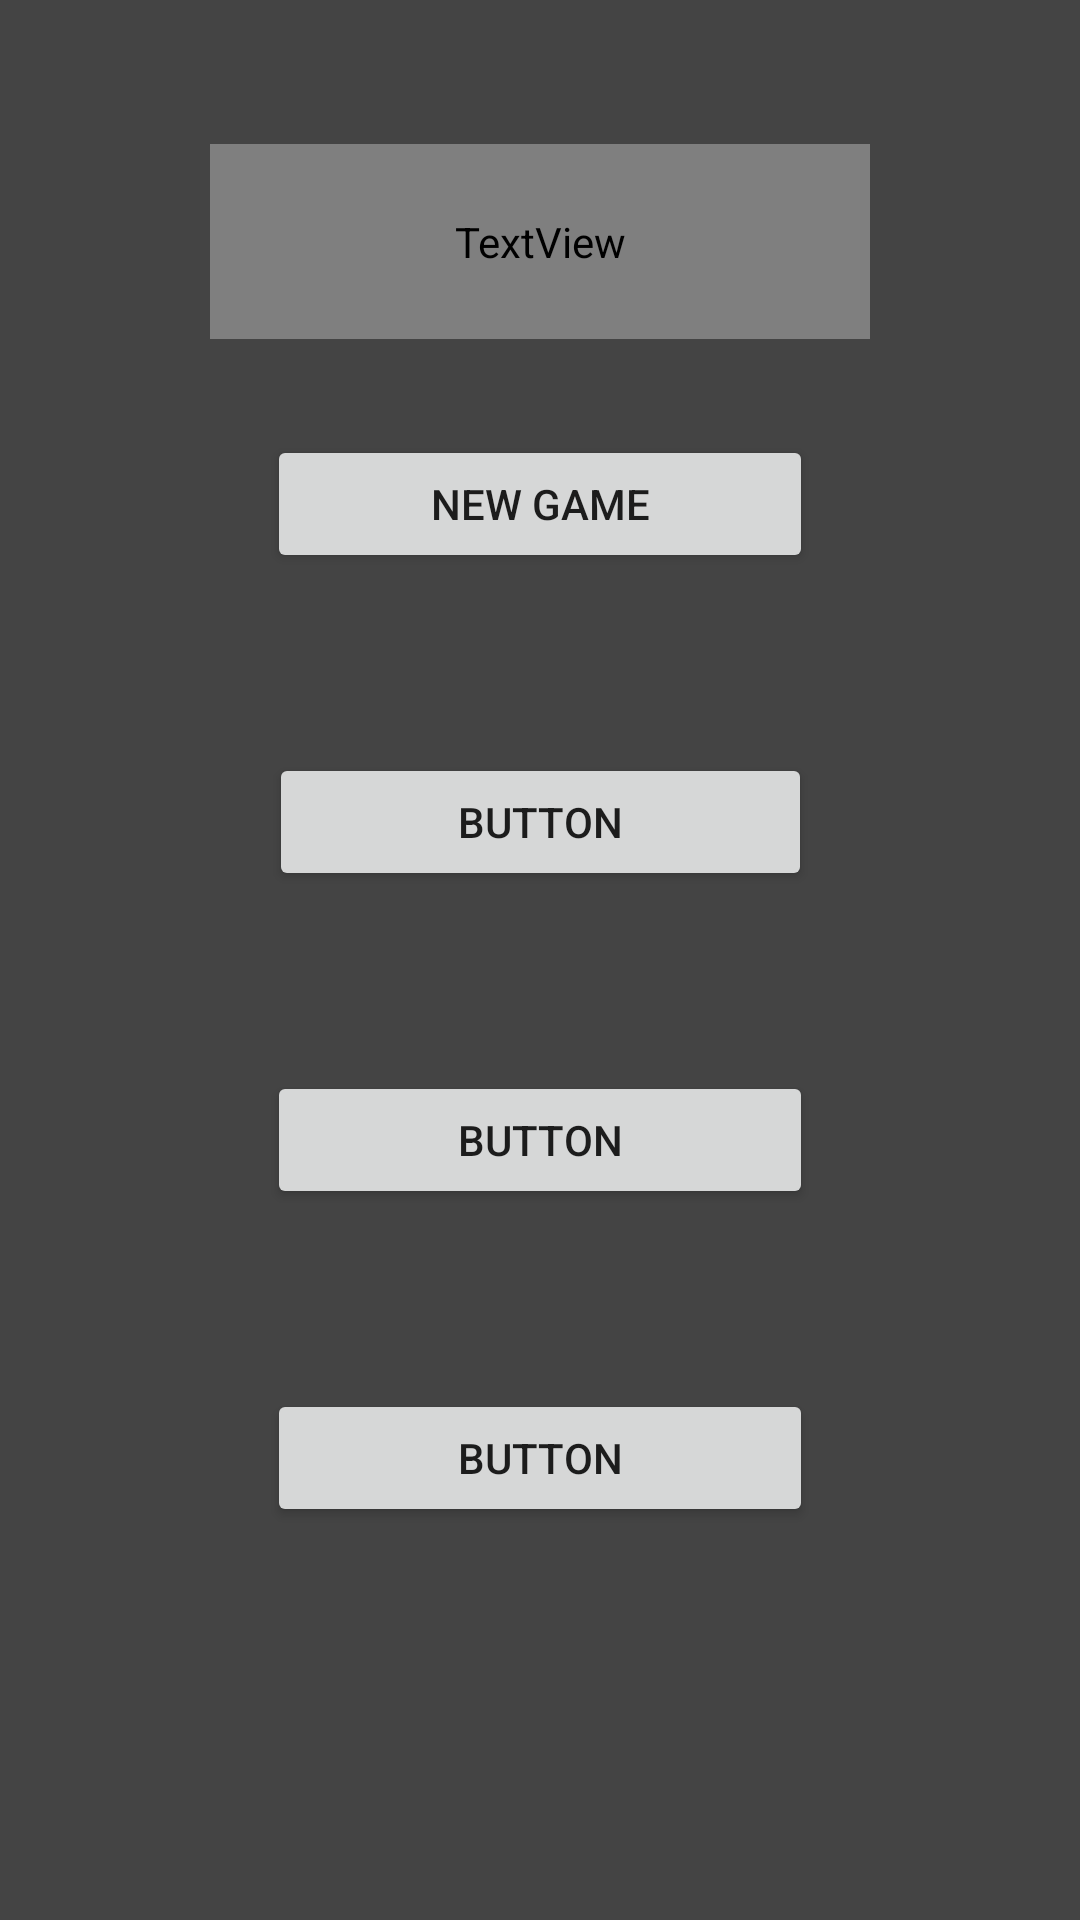

Produce the Android XML layout that renders to this screen, including the resource entries it uses.
<!-- AndroidManifest.xml: application theme Theme.AppCompat.Light.NoActionBar -->
<!-- res/layout/content_main.xml -->
<?xml version="1.0" encoding="utf-8"?>
<android.support.constraint.ConstraintLayout xmlns:android="http://schemas.android.com/apk/res/android"
    xmlns:app="http://schemas.android.com/apk/res-auto"
    xmlns:tools="http://schemas.android.com/tools"
    android:layout_width="match_parent"
    android:layout_height="match_parent"
    app:layout_behavior="@string/appbar_scrolling_view_behavior"
    tools:context=".MainActivity"
    android:background="#444444"
    tools:showIn="@layout/activity_main">


    <Button
        android:id="@+id/button"
        android:layout_width="182dp"
        android:layout_height="46dp"
        android:layout_marginEnd="8dp"
        android:layout_marginStart="8dp"
        android:layout_marginTop="60dp"
        android:text="Button"
        app:layout_constraintEnd_toEndOf="parent"
        app:layout_constraintStart_toStartOf="parent"
        app:layout_constraintTop_toBottomOf="@+id/button3" />

    <Button
        android:id="@+id/button2"
        android:layout_width="181dp"
        android:layout_height="46dp"
        android:layout_marginEnd="8dp"
        android:layout_marginStart="8dp"
        android:layout_marginTop="60dp"
        android:text="Button"
        app:layout_constraintEnd_toEndOf="parent"
        app:layout_constraintStart_toStartOf="parent"
        app:layout_constraintTop_toBottomOf="@+id/button4" />

    <Button
        android:id="@+id/button3"
        android:layout_width="182dp"
        android:layout_height="46dp"
        android:layout_marginEnd="8dp"
        android:layout_marginStart="8dp"
        android:layout_marginTop="60dp"
        android:text="Button"
        app:layout_constraintEnd_toEndOf="parent"
        app:layout_constraintStart_toStartOf="parent"
        app:layout_constraintTop_toBottomOf="@+id/button2" />

    <Button
        android:id="@+id/button4"
        android:layout_width="182dp"
        android:layout_height="46dp"
        android:layout_marginEnd="8dp"
        android:layout_marginStart="8dp"
        android:layout_marginTop="32dp"
        android:text="@string/new_game"
        app:layout_constraintEnd_toEndOf="parent"
        app:layout_constraintStart_toStartOf="parent"
        app:layout_constraintTop_toBottomOf="@+id/textView" />

    <TextView
        android:id="@+id/textView"
        android:layout_width="220dp"
        android:layout_height="65dp"
        android:layout_marginEnd="8dp"
        android:layout_marginStart="8dp"
        android:layout_marginTop="48dp"
        android:fontFamily="@font/chango"
        android:text="WÖRDI"
        android:textAlignment="center"
        android:textSize="36sp"
        app:layout_constraintEnd_toEndOf="parent"
        app:layout_constraintStart_toStartOf="parent"
        app:layout_constraintTop_toTopOf="parent" />

</android.support.constraint.ConstraintLayout>
<!-- res/layout/activity_main.xml (included above) -->
<?xml version="1.0" encoding="utf-8"?>
<android.support.design.widget.CoordinatorLayout xmlns:android="http://schemas.android.com/apk/res/android"
    xmlns:app="http://schemas.android.com/apk/res-auto"
    xmlns:tools="http://schemas.android.com/tools"
    android:layout_width="match_parent"
    android:layout_height="match_parent"
    android:background="#444444"
    tools:context=".MainActivity">



    <include layout="@layout/content_main" />


    <android.support.design.widget.FloatingActionButton
        android:id="@+id/fab"
        android:layout_width="wrap_content"
        android:layout_height="wrap_content"
        android:layout_gravity="bottom|end"
        android:layout_margin="@dimen/fab_margin"
        android:background="#444444"
        app:srcCompat="@android:drawable/ic_dialog_email" />


</android.support.design.widget.CoordinatorLayout>
<!-- resources referenced by this layout -->
<resources>
  <string name="new_game">New Game</string>
</resources>
